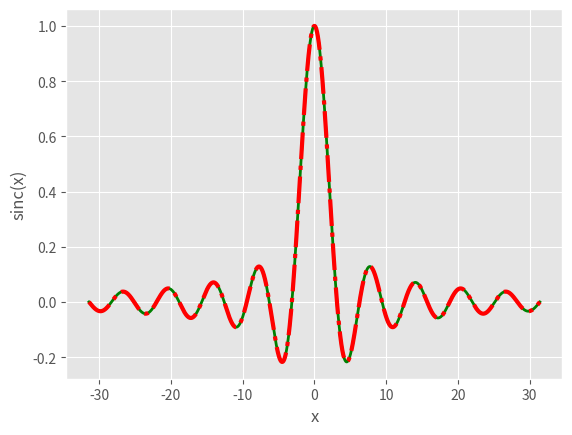

Python code for this plot:
# -*- coding: utf-8 -*-
"""
Created on Wed Oct 31 09:36:25 2018

@author: gvandeyk
"""

import numpy as np
import matplotlib.pyplot as plt

pi = np.pi
x = np.arange(-10*pi, 10*pi, 0.01)
y = np.sin(x)/x
plt.style.use('ggplot')
line = plt.plot(x, y)
plt.setp(line, color='g', linewidth=2.0, linestyle='-')
plt.xlabel('x')
plt.ylabel('sinc(x)')
plt.show()
# showing customisation
pi = np.pi
x = np.arange(-10*pi, 10*pi, 0.01)
y = np.sin(x)/x
plt.style.use('ggplot')
line = plt.plot(x, y)
plt.setp(line, color='r', linewidth=3.0, linestyle='-.')
plt.xlabel('x')
plt.ylabel('sinc(x)')
